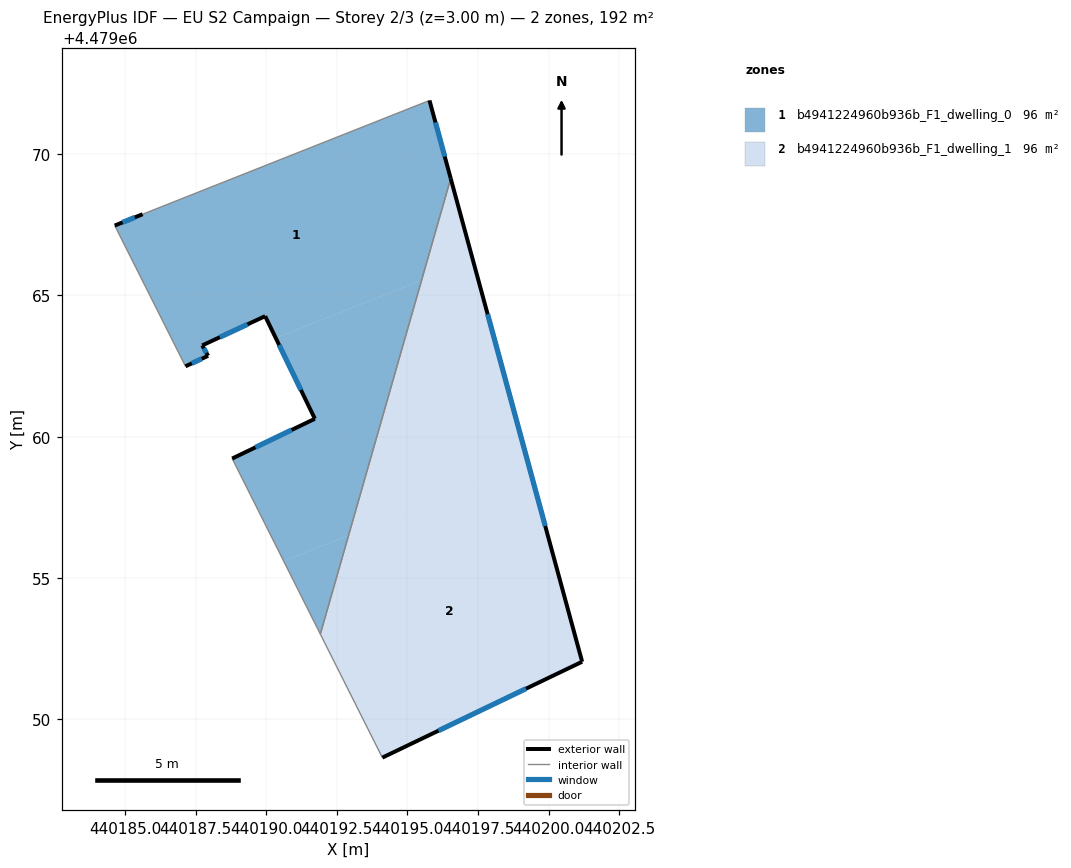
=== STOREY PLAN SPEC (per zone: floor XY polygon, exterior-wall plan segments, windows/doors) ===
zone 1: b4941224960b936b_F1_dwelling_0  (96.2 m²)
  floor: (440195.78, 4479071.90) (440196.53, 4479069.14) (440195.50, 4479065.54) (440190.34, 4479063.49) (440189.97, 4479064.27) (440187.73, 4479063.23) (440187.94, 4479062.86) (440187.14, 4479062.49) (440184.64, 4479067.47) (440185.63, 4479067.88)
  floor: (440195.50, 4479065.54) (440192.92, 4479056.51) (440190.62, 4479055.60) (440188.80, 4479059.23) (440191.72, 4479060.63) (440190.34, 4479063.49)
  floor: (440192.92, 4479056.51) (440191.92, 4479053.01) (440190.62, 4479055.60)
  exterior wall: (440187.94, 4479062.86) – (440187.73, 4479063.23)  [0.4 m]
    window: (440187.89, 4479062.97) – (440187.79, 4479063.13)  [0.2 m²]
  exterior wall: (440187.14, 4479062.49) – (440187.94, 4479062.86)  [0.9 m]
    window: (440187.37, 4479062.60) – (440187.72, 4479062.76)  [0.5 m²]
  exterior wall: (440185.63, 4479067.88) – (440184.64, 4479067.47)  [1.1 m]
    window: (440185.35, 4479067.76) – (440184.92, 4479067.59)  [0.6 m²]
  exterior wall: (440196.53, 4479069.14) – (440195.78, 4479071.90)  [2.9 m]
    window: (440196.32, 4479069.92) – (440195.99, 4479071.13)  [1.6 m²]
  exterior wall: (440191.72, 4479060.63) – (440188.80, 4479059.23)  [3.2 m]
    window: (440190.90, 4479060.24) – (440189.62, 4479059.62)  [1.9 m²]
  exterior wall: (440189.97, 4479064.27) – (440191.72, 4479060.63)  [4.0 m]
    window: (440190.46, 4479063.25) – (440191.23, 4479061.66)  [2.3 m²]
  exterior wall: (440187.73, 4479063.23) – (440189.97, 4479064.27)  [2.5 m]
    window: (440188.36, 4479063.52) – (440189.34, 4479063.98)  [1.4 m²]
  interior walls: 4
zone 2: b4941224960b936b_F1_dwelling_1  (96.2 m²)
  floor: (440197.32, 4479066.26) (440199.28, 4479059.03) (440192.92, 4479056.51) (440195.50, 4479065.54)
  floor: (440199.28, 4479059.03) (440201.19, 4479052.03) (440194.11, 4479048.64) (440191.92, 4479053.01) (440192.92, 4479056.51)
  floor: (440196.53, 4479069.14) (440197.32, 4479066.26) (440195.50, 4479065.54)
  exterior wall: (440201.19, 4479052.03) – (440196.53, 4479069.14)  [17.7 m]
    window: (440199.88, 4479056.84) – (440197.84, 4479064.34)  [10.2 m²]
  exterior wall: (440194.11, 4479048.64) – (440201.19, 4479052.03)  [7.8 m]
    window: (440196.10, 4479049.59) – (440199.20, 4479051.08)  [4.5 m²]
  interior walls: 2

=== DERIVED (storey summary) ===
Building: EU S2 Campaign
Storey: 2 of 3  (floor level z = 3.00 m)
Storey gross floor area: 192.4 m²
Zones on this storey: 2
  - b4941224960b936b_F1_dwelling_0: floor 96.2 m²; exterior wall 15.0 m (44.9 m²); 7 window(s) 8.6 m²; WWR 19.2%
  - b4941224960b936b_F1_dwelling_1: floor 96.2 m²; exterior wall 25.6 m (76.7 m²); 2 window(s) 14.7 m²; WWR 19.2%
Zone adjacency (shared interzone walls):
  - b4941224960b936b_F1_dwelling_0 ↔ b4941224960b936b_F1_dwelling_1